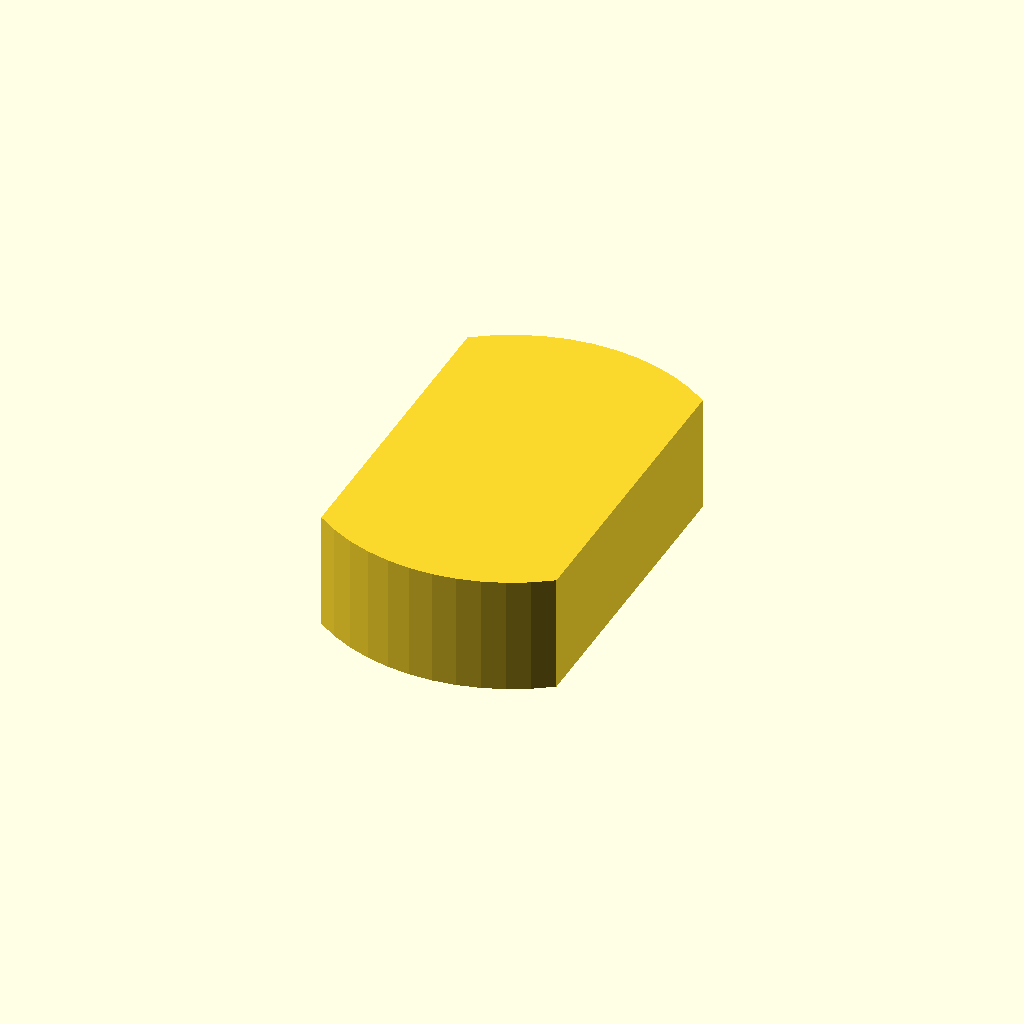
Cell 1 — every parameter at its default value.
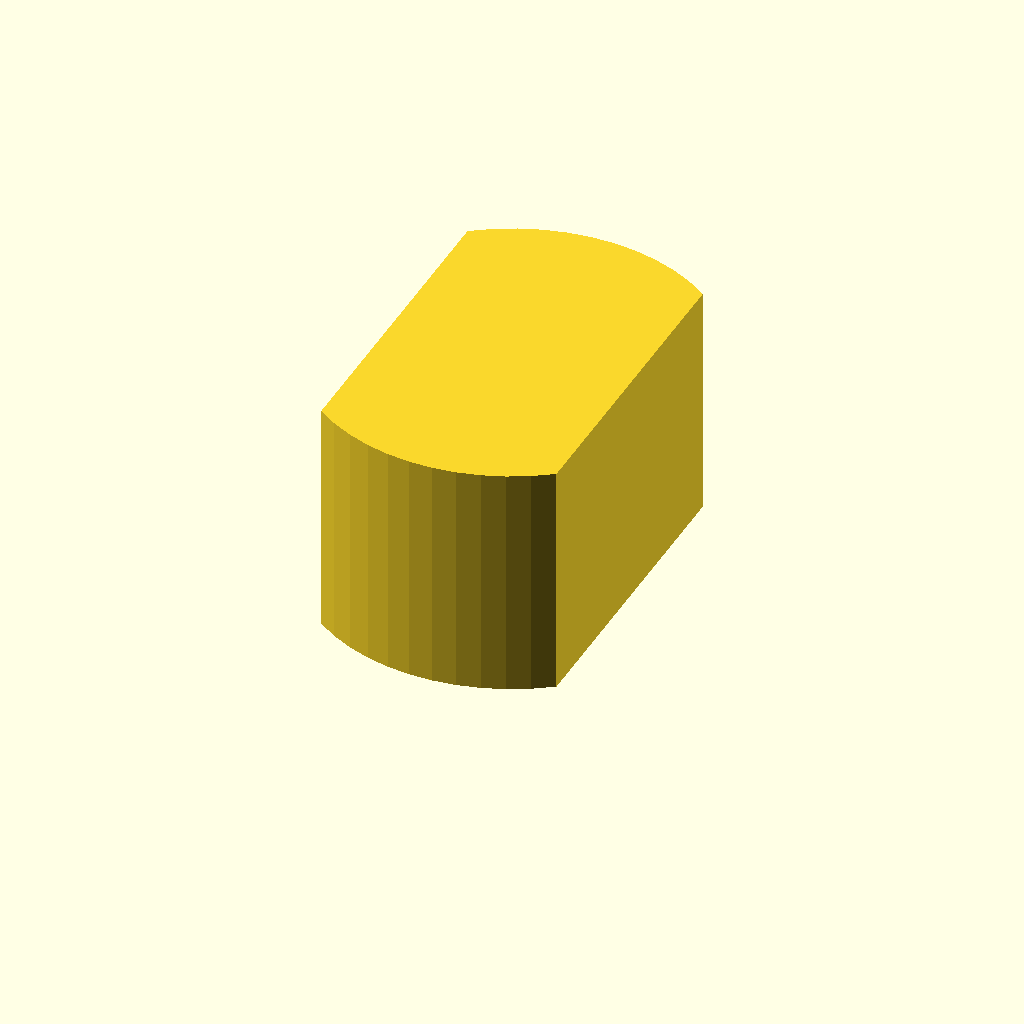
Cell 2: the same model with profile_height = 24.
All cells are drawn from one camera (rotation 55°, 0°, 25°, orthographic, colour scheme Cornfield), so only the parameter changes between them.
OpenSCAD source file optional_data/data/sketch1/eccentrics/part_0051.scad:
$fn = 32;

// ----------------------------------------------------------------------
// Eccentric disc: double_d, 12 mm thick
// ----------------------------------------------------------------------

// --- parameters (mm) ---
profile_height = 12;      // extrusion height
profile_points = 24;      // points of the closed outline

profile = [[24, 35.966], [22.05, 37.257], [19.963, 38.312], [17.767, 39.116], [15.492, 39.659], [13.169, 39.932], [10.831, 39.932], [8.508, 39.659], [6.233, 39.116], [4.037, 38.312], [1.95, 37.257], [0, 35.966], [0, 3.966], [1.95, 2.674], [4.037, 1.619], [6.233, 0.815], [8.508, 0.273], [10.831, 0], [13.169, 0], [15.492, 0.273], [17.767, 0.815], [19.963, 1.619], [22.05, 2.674], [24, 3.966]];  // single closed polygon, 24 points, counter clockwise

// --- the one profile operation ---
linear_extrude(height = profile_height) polygon(points = profile);
Customizer parameters (derived from the source; name, type, default, range or options):
profile_height: number, default 12
profile_points: number, default 24
